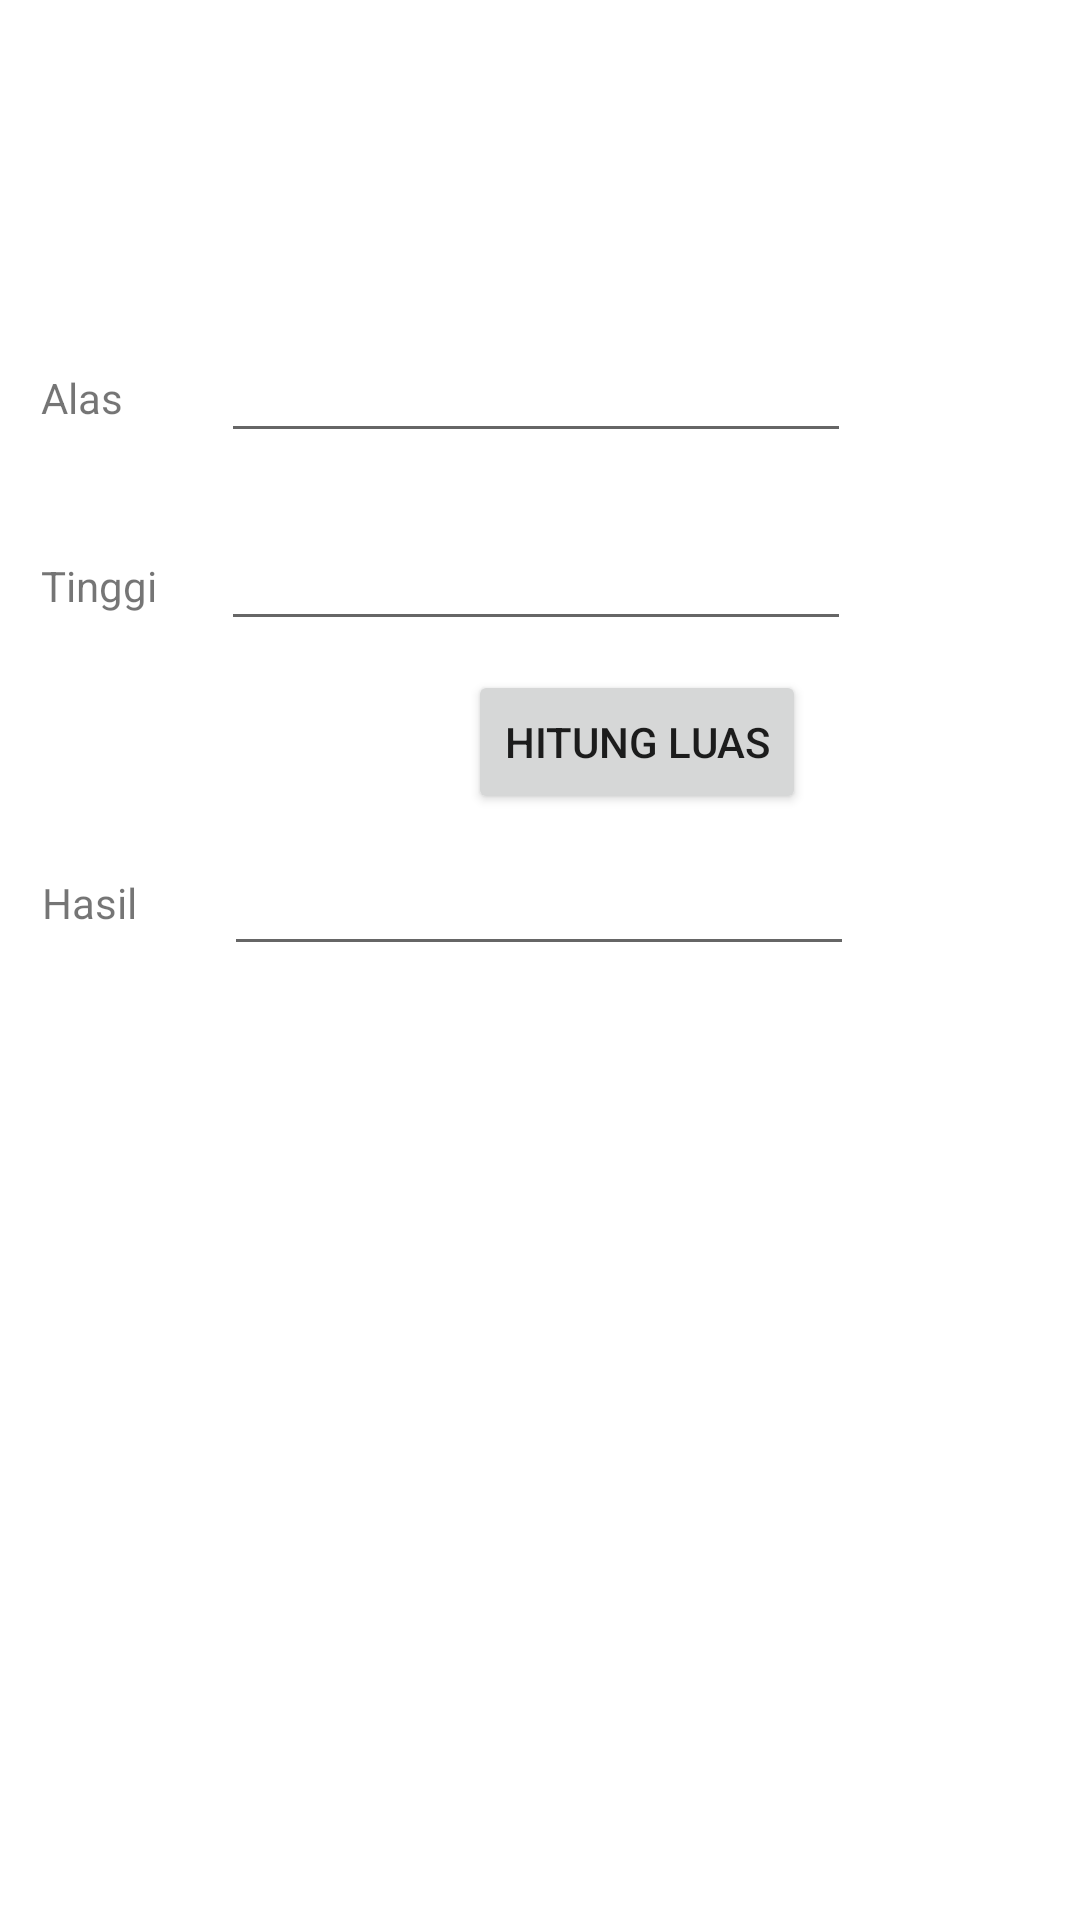

Produce the Android XML layout that renders to this screen, including the resource entries it uses.
<!-- AndroidManifest.xml: application theme Theme.Pertemuan1_Intent2 -->
<!-- res/layout/activity_segitiga.xml -->
<?xml version="1.0" encoding="utf-8"?>
<androidx.constraintlayout.widget.ConstraintLayout xmlns:android="http://schemas.android.com/apk/res/android"
    xmlns:app="http://schemas.android.com/apk/res-auto"
    xmlns:tools="http://schemas.android.com/tools"
    android:layout_width="match_parent"
    android:layout_height="match_parent"
    tools:context=".segitiga">

    <TextView
        android:id="@+id/textView10"
        android:layout_width="wrap_content"
        android:layout_height="wrap_content"
        android:text="Alas"
        app:layout_constraintBottom_toBottomOf="parent"
        app:layout_constraintEnd_toEndOf="parent"
        app:layout_constraintHorizontal_bias="0.041"
        app:layout_constraintStart_toStartOf="parent"
        app:layout_constraintTop_toTopOf="parent"
        app:layout_constraintVertical_bias="0.198" />

    <TextView
        android:id="@+id/textView11"
        android:layout_width="wrap_content"
        android:layout_height="wrap_content"
        android:text="Tinggi"
        app:layout_constraintBottom_toBottomOf="parent"
        app:layout_constraintEnd_toEndOf="parent"
        app:layout_constraintHorizontal_bias="0.043"
        app:layout_constraintStart_toStartOf="parent"
        app:layout_constraintTop_toTopOf="parent"
        app:layout_constraintVertical_bias="0.299" />

    <TextView
        android:id="@+id/textView13"
        android:layout_width="wrap_content"
        android:layout_height="wrap_content"
        android:text="Hasil"
        app:layout_constraintBottom_toBottomOf="parent"
        app:layout_constraintEnd_toEndOf="parent"
        app:layout_constraintHorizontal_bias="0.043"
        app:layout_constraintStart_toStartOf="parent"
        app:layout_constraintTop_toTopOf="parent"
        app:layout_constraintVertical_bias="0.469" />

    <Button
        android:id="@+id/btn_hitung"
        android:layout_width="wrap_content"
        android:layout_height="wrap_content"
        android:text="Hitung Luas"
        app:layout_constraintBottom_toBottomOf="parent"
        app:layout_constraintEnd_toEndOf="parent"
        app:layout_constraintHorizontal_bias="0.631"
        app:layout_constraintStart_toStartOf="parent"
        app:layout_constraintTop_toTopOf="parent"
        app:layout_constraintVertical_bias="0.377" />

    <EditText
        android:id="@+id/input_alas"
        android:layout_width="wrap_content"
        android:layout_height="wrap_content"
        android:ems="10"
        android:inputType="textPersonName"
        app:layout_constraintBottom_toBottomOf="parent"
        app:layout_constraintEnd_toEndOf="parent"
        app:layout_constraintHorizontal_bias="0.492"
        app:layout_constraintStart_toStartOf="parent"
        app:layout_constraintTop_toTopOf="parent"
        app:layout_constraintVertical_bias="0.183" />

    <EditText
        android:id="@+id/input_tinggi"
        android:layout_width="wrap_content"
        android:layout_height="wrap_content"
        android:ems="10"
        android:inputType="textPersonName"
        app:layout_constraintBottom_toBottomOf="parent"
        app:layout_constraintEnd_toEndOf="parent"
        app:layout_constraintHorizontal_bias="0.492"
        app:layout_constraintStart_toStartOf="parent"
        app:layout_constraintTop_toTopOf="parent"
        app:layout_constraintVertical_bias="0.288" />

    <EditText
        android:id="@+id/output_luas"
        android:layout_width="wrap_content"
        android:layout_height="wrap_content"
        android:ems="10"
        android:inputType="textPersonName"
        app:layout_constraintBottom_toBottomOf="parent"
        app:layout_constraintEnd_toEndOf="parent"
        app:layout_constraintHorizontal_bias="0.497"
        app:layout_constraintStart_toStartOf="parent"
        app:layout_constraintTop_toTopOf="parent"
        app:layout_constraintVertical_bias="0.469" />

</androidx.constraintlayout.widget.ConstraintLayout>
<!-- resources referenced by this layout -->
<resources>
  <style name="Theme.Pertemuan1_Intent2" parent="Theme.MaterialComponents.DayNight.DarkActionBar">
          
          <item name="colorPrimary">@color/purple_500</item>
          <item name="colorPrimaryVariant">@color/purple_700</item>
          <item name="colorOnPrimary">@color/white</item>
          
          <item name="colorSecondary">@color/teal_200</item>
          <item name="colorSecondaryVariant">@color/teal_700</item>
          <item name="colorOnSecondary">@color/black</item>
          
          <item name="android:statusBarColor" tools:targetApi="l">?attr/colorPrimaryVariant</item>
          
      </style>
  <!-- not gathered from this repository: default colours our renderer supplied (Android Studio template values) -->
  <color name="purple_500">#FF6200EE</color>
  <color name="purple_700">#FF3700B3</color>
  <color name="teal_200">#FF03DAC5</color>
  <color name="teal_700">#FF018786</color>
  <color name="black">#FF000000</color>
  <color name="white">#FFFFFFFF</color>
</resources>
